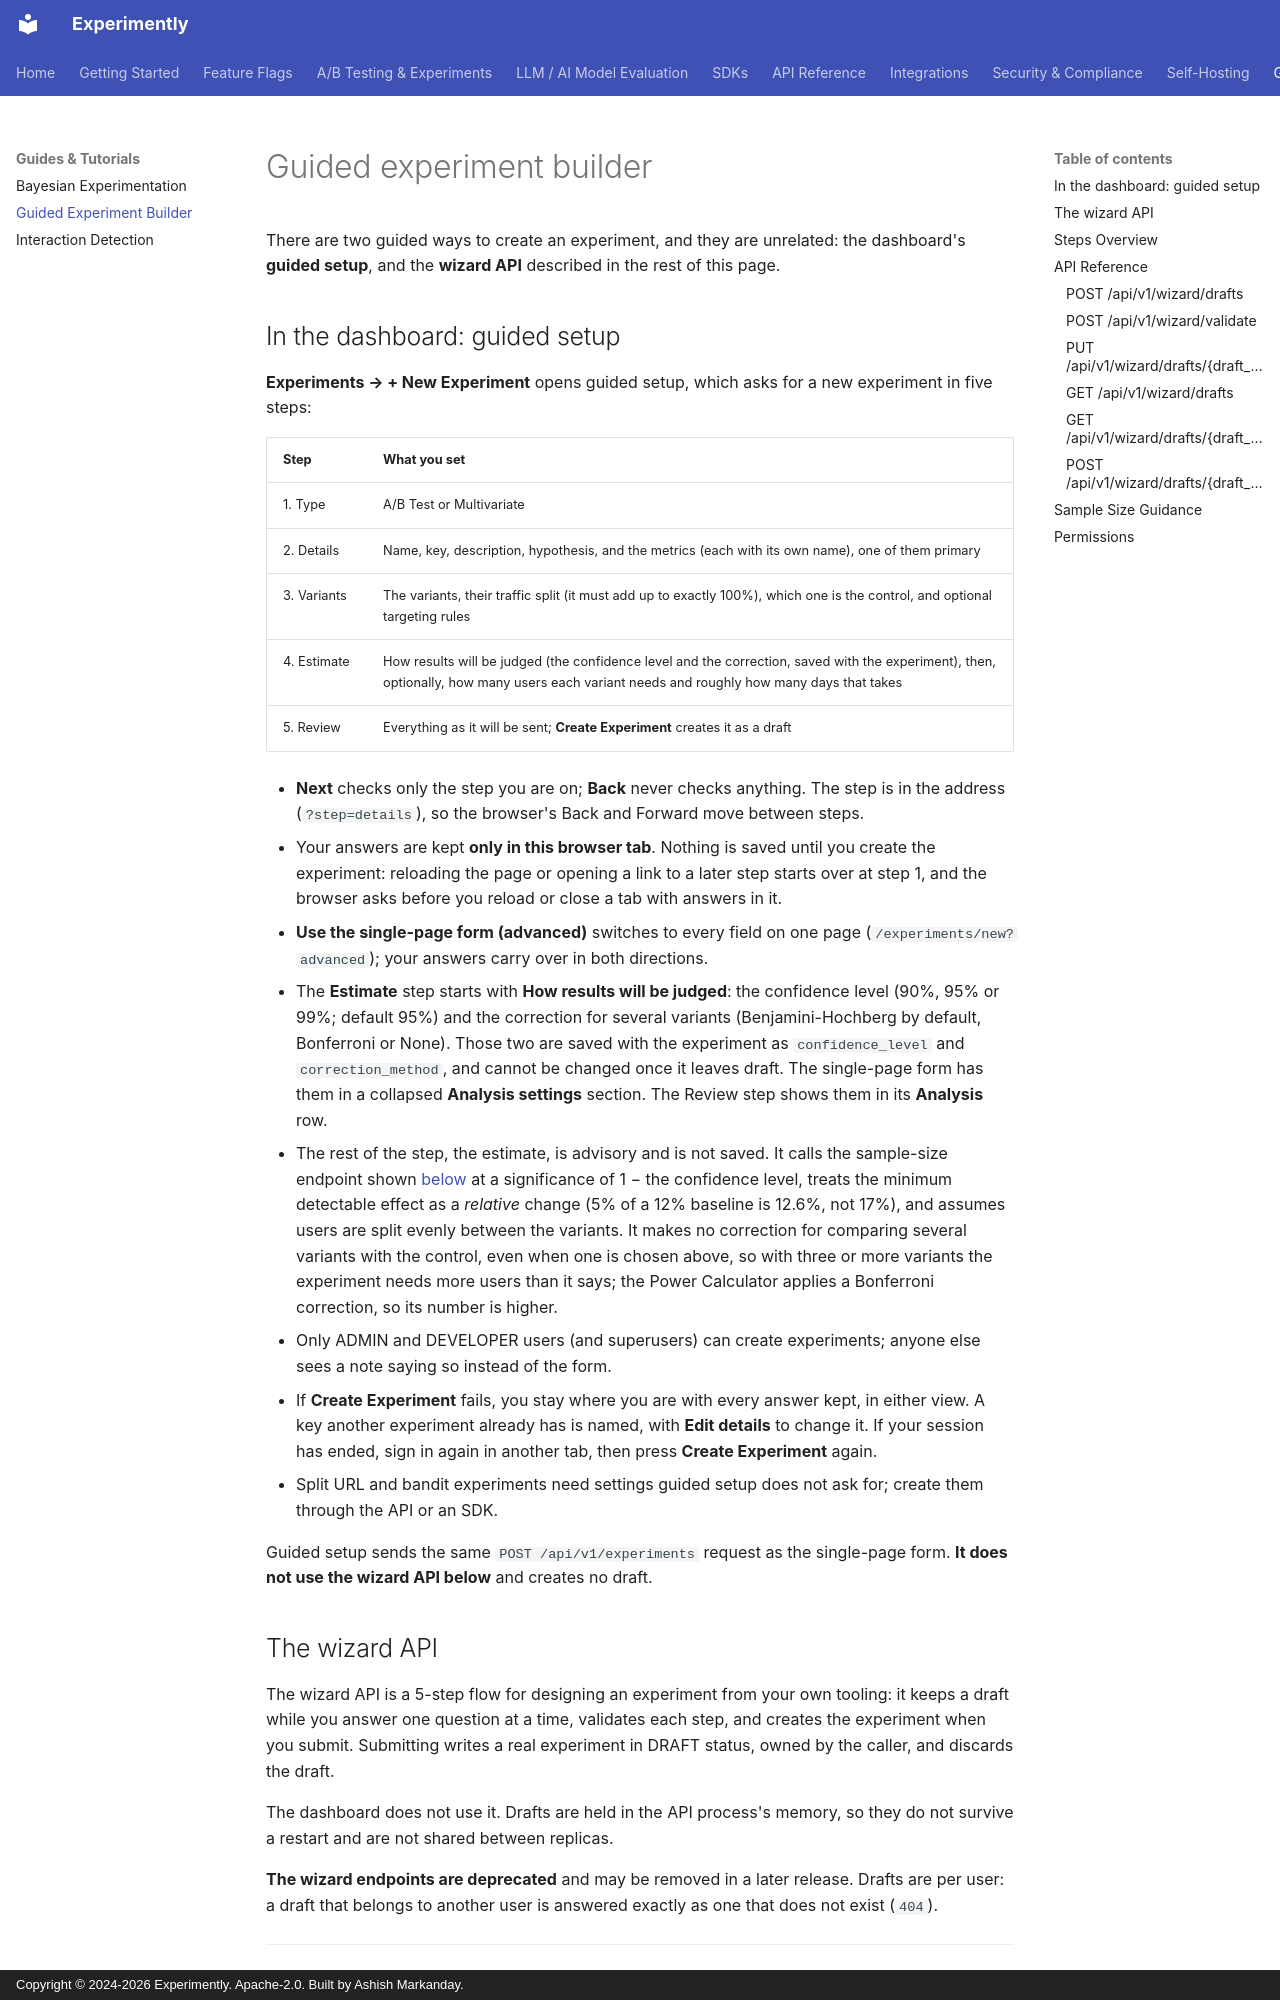

repository: getexperimently/experimently · page: guides/experiment-wizard/index.html · generator: mkdocs · copyright: Copyright © 2024-2026 Experimently. Apache-2.0. Built by Ashish Markanday.

# Guided experiment builder

There are two guided ways to create an experiment, and they are unrelated: the
dashboard's **guided setup**, and the **wizard API** described in the rest of this
page.

## In the dashboard: guided setup

**Experiments → + New Experiment** opens guided setup, which asks for a new
experiment in five steps:

| Step | What you set |
|------|--------------|
| 1. Type | A/B Test or Multivariate |
| 2. Details | Name, key, description, hypothesis, and the metrics (each with its own name), one of them primary |
| 3. Variants | The variants, their traffic split (it must add up to exactly 100%), which one is the control, and optional targeting rules |
| 4. Estimate | How results will be judged (the confidence level and the correction, saved with the experiment), then, optionally, how many users each variant needs and roughly how many days that takes |
| 5. Review | Everything as it will be sent; **Create Experiment** creates it as a draft |

- **Next** checks only the step you are on; **Back** never checks anything. The step
  is in the address (`?step=details`), so the browser's Back and Forward move between
  steps.
- Your answers are kept **only in this browser tab**. Nothing is saved until you
  create the experiment: reloading the page or opening a link to a later step starts
  over at step 1, and the browser asks before you reload or close a tab with answers
  in it.
- **Use the single-page form (advanced)** switches to every field on one page
  (`/experiments/new?advanced`); your answers carry over in both directions.
- The **Estimate** step starts with **How results will be judged**: the confidence
  level (90%, 95% or 99%; default 95%) and the correction for several variants
  (Benjamini-Hochberg by default, Bonferroni or None). Those two are saved with the
  experiment as `confidence_level` and `correction_method`, and cannot be changed once
  it leaves draft. The single-page form has them in a collapsed **Analysis settings**
  section. The Review step shows them in its **Analysis** row.
- The rest of the step, the estimate, is advisory and is not saved. It calls the
  sample-size endpoint shown [below](#sample-size-guidance) at a significance of
  1 − the confidence level, treats the minimum detectable effect as a *relative*
  change (5% of a 12% baseline is 12.6%, not 17%), and assumes users are split evenly
  between the variants. It makes no correction for comparing several variants with
  the control, even when one is chosen above, so with three or more variants the
  experiment needs more users than it says; the Power Calculator applies a Bonferroni
  correction, so its number is higher.
- Only ADMIN and DEVELOPER users (and superusers) can create experiments; anyone else
  sees a note saying so instead of the form.
- If **Create Experiment** fails, you stay where you are with every answer kept, in
  either view. A key another experiment already has is named, with **Edit details** to
  change it. If your session has ended, sign in again in another tab, then press
  **Create Experiment** again.
- Split URL and bandit experiments need settings guided setup does not ask for;
  create them through the API or an SDK.

Guided setup sends the same `POST /api/v1/experiments` request as the single-page
form. **It does not use the wizard API below** and creates no draft.
